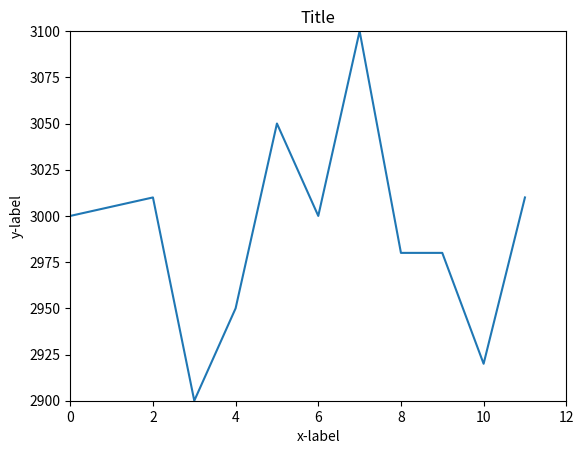

Python code for this plot:
# import codecademylib
from matplotlib import pyplot as plt

x = range(12)
y = [3000, 3005, 3010, 2900, 2950, 3050, 3000, 3100, 2980, 2980, 2920, 3010]
plt.plot(x, y)

# Zoom the axis
plt.axis([0, 12, 2900, 3100])

#Labels
plt.xlabel('x-label')
plt.ylabel('y-label')
plt.title('Title')

plt.show()